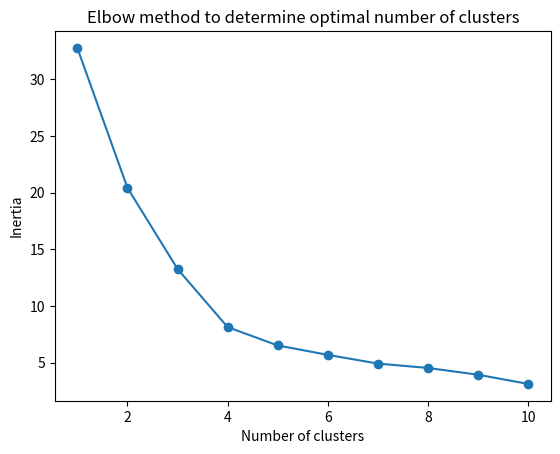
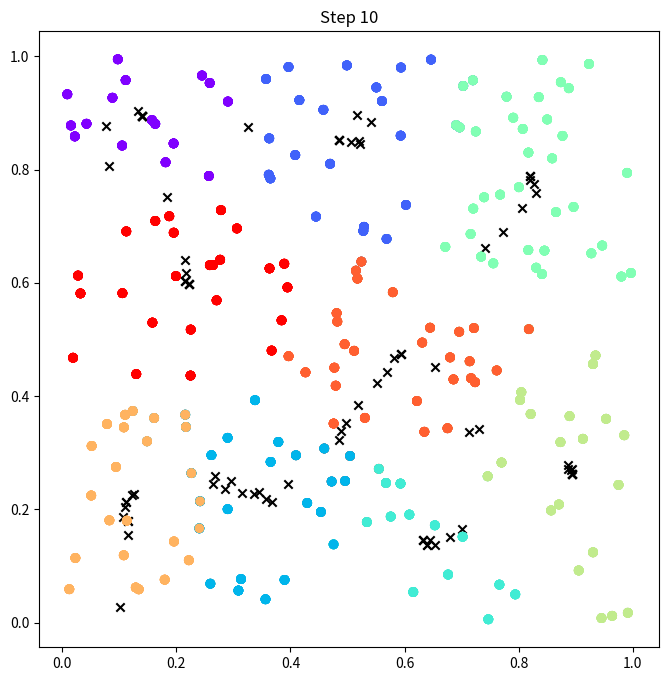

Python code for these plots, in order:
import numpy as np
import matplotlib.pyplot as plt

def distance_point_centroid(point, centroid):
    return np.sqrt(np.sum((point - centroid) ** 2))

def compute_centroids(points, labels, k):
    centroids = np.zeros((k, 2))
    for i in range(k):
        cluster_points = points[labels == i]
        centroids[i] = np.mean(cluster_points, axis=0)
    return centroids

def assign_labels(points, centroids):
    labels = np.zeros(len(points))
    for i, point in enumerate(points):
        distances = [distance_point_centroid(point, centroid) for centroid in centroids]
        labels[i] = np.argmin(distances)
    return labels

def compute_inertia(points, labels, centroids):
    inertia = 0
    for i, point in enumerate(points):
        inertia += distance_point_centroid(point, centroids[int(labels[i])])**2
    return inertia

def kmeans(points, k, steps, plot=False):
    centroids = np.random.rand(k, 2)

    if plot:
        plt.figure(figsize=(8, 8))

    for step in range(steps):
        labels = assign_labels(points, centroids)

        if plot:
            plt.scatter(points[:, 0], points[:, 1], c=labels, cmap='rainbow')
            plt.scatter(centroids[:, 0], centroids[:, 1], c='black', marker='x')
            plt.title(f'Step {step+1}')
            plt.show()

        new_centroids = compute_centroids(points, labels, k)
        if np.allclose(centroids, new_centroids):
            break
        centroids = new_centroids
    return centroids, labels

num_points = 200
points = np.random.rand(num_points, 2)

max_clusters = 10
list = []
for k in range(1, max_clusters+1):
    centroids, labels = kmeans(points, k, steps=10)
    inertia = compute_inertia(points, labels, centroids)
    list.append(inertia)

plt.plot(range(1, max_clusters+1), list, marker='o')
plt.xlabel('Number of clusters')
plt.ylabel('Inertia')
plt.title('Elbow method to determine optimal number of clusters')
plt.show()

k_optimal = np.argmin(np.diff(list, 2)) + 2
print(f'Optimal number of clusters: {k_optimal}')

centroids, labels = kmeans(points, k_optimal, steps=10, plot=True)